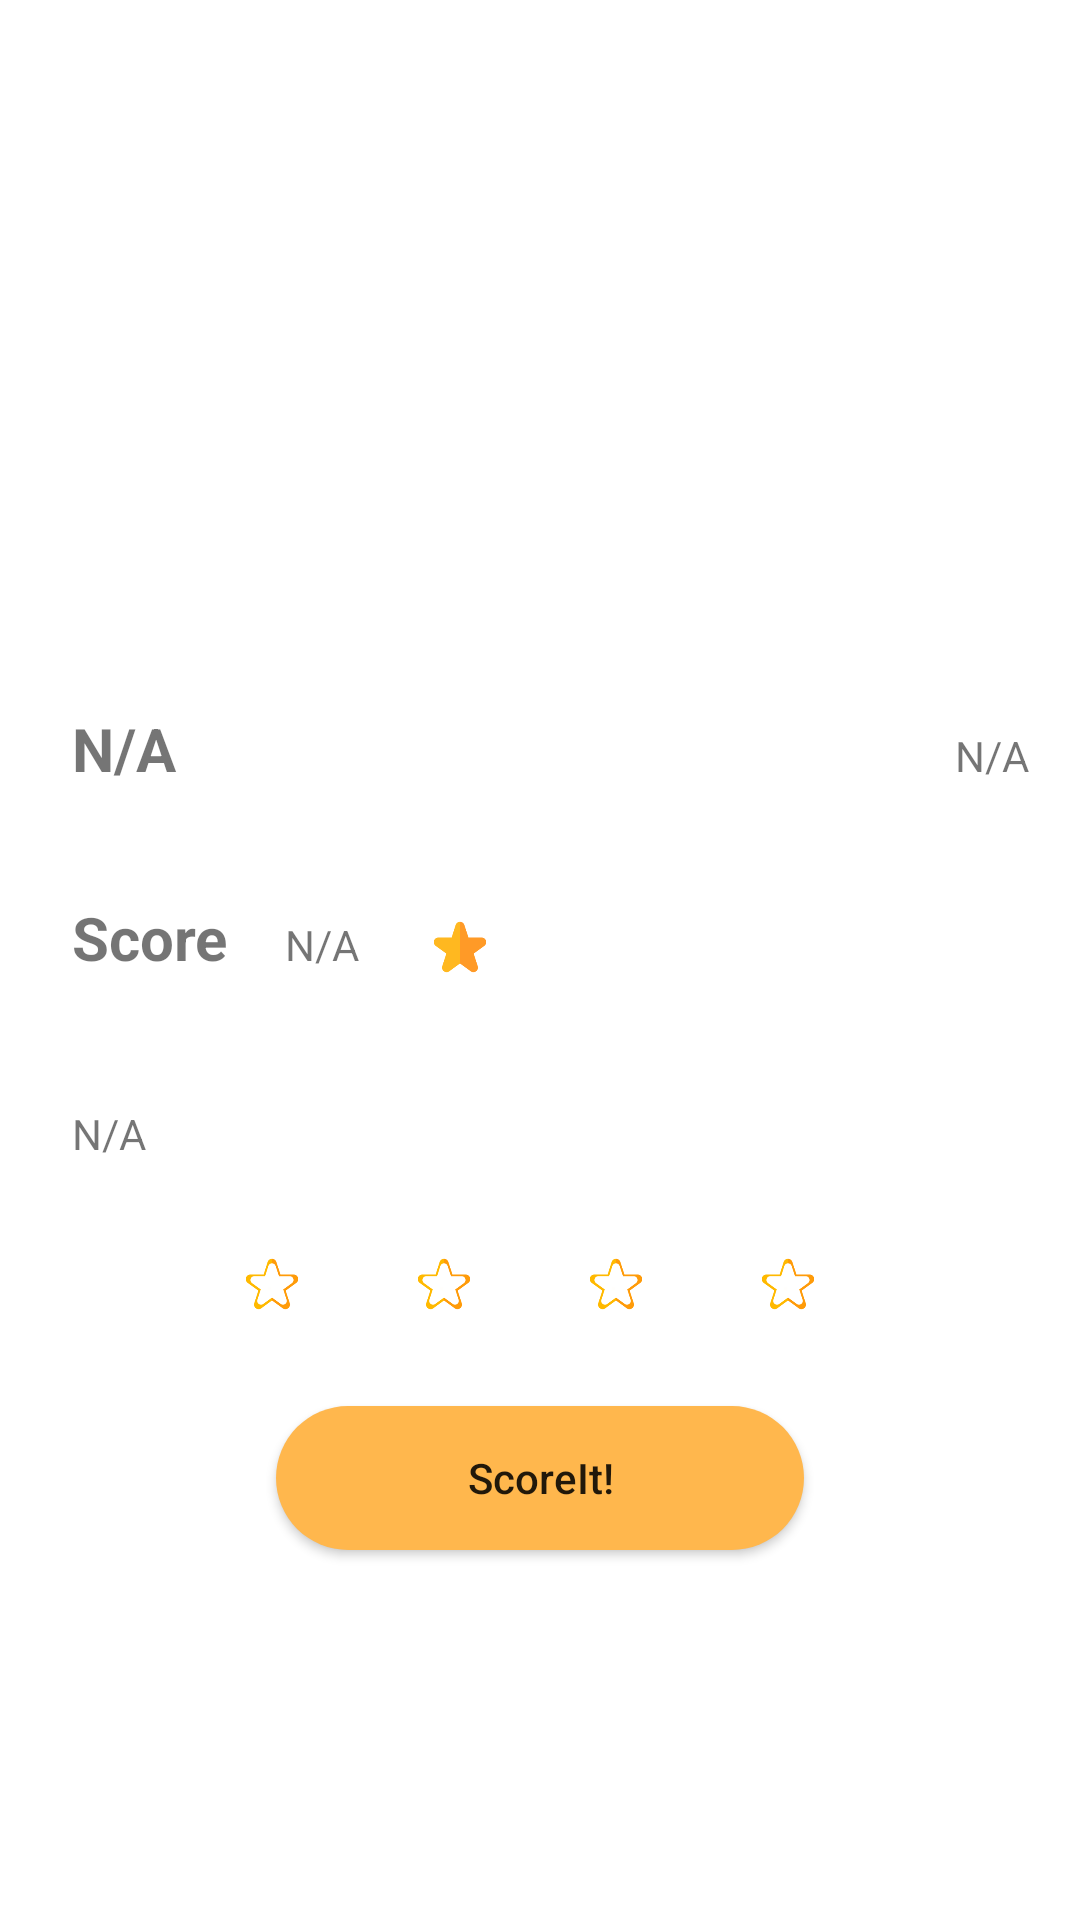

Write the Android layout XML for this screen, with the resource values it uses.
<!-- AndroidManifest.xml: application theme AppTheme -->
<!-- res/layout/activity_local.xml -->
<?xml version="1.0" encoding="utf-8"?>
<RelativeLayout xmlns:android="http://schemas.android.com/apk/res/android"
    xmlns:app="http://schemas.android.com/apk/res-auto"
    xmlns:tools="http://schemas.android.com/tools"
    android:layout_width="match_parent"
    android:layout_height="match_parent"
    android:background="@color/primaryTextColor"
    tools:context=".LocalActivity"
    android:padding="12dp">

    <ImageView
        android:id="@+id/imageView2"
        android:layout_width="match_parent"
        android:layout_height="200dp"

        app:srcCompat="@mipmap/locales_genericos"
        tools:layout_editor_absoluteX="0dp"
        tools:layout_editor_absoluteY="-16dp" />

    <LinearLayout
        android:id="@+id/linearlayout_nombre"
        android:layout_width="match_parent"
        android:layout_height="wrap_content"
        android:layout_below="@+id/imageView2"
        android:layout_marginTop="12dp"
        android:orientation="horizontal">

        <TextView
            android:id="@+id/local_name"
            android:layout_width="wrap_content"
            android:layout_height="wrap_content"
            android:text="@string/na"
            android:textSize="20sp"
            android:textStyle="bold"
            android:padding="12dp"
            android:layout_weight="1"/>

        <TextView
            android:id="@+id/local_location"
            android:layout_width="wrap_content"
            android:layout_height="wrap_content"
            android:text="@string/na"
            android:layout_marginRight="5dp"
            />

    </LinearLayout>

    <LinearLayout
        android:id="@+id/linearlayout_puntuacion"
        android:layout_width="match_parent"
        android:layout_height="wrap_content"
        android:layout_below="@+id/linearlayout_nombre"
        android:layout_marginTop="12dp"
        android:orientation="horizontal">

        <TextView
            android:id="@+id/puntuacion_string"
            android:layout_width="wrap_content"
            android:layout_height="wrap_content"
            android:text="@string/score"
            android:textSize="20sp"
            android:textStyle="bold"
            android:padding="12dp"
            android:layout_marginEnd="7dp"/>

        <TextView
            android:id="@+id/puntuacion_value"
            android:layout_width="wrap_content"
            android:layout_height="wrap_content"
            android:text="@string/na"
            android:layout_marginRight="5dp"
            />

        <ImageView
            android:id="@+id/verificado"
            android:layout_width="20sp"
            android:layout_height="20sp"
            android:layout_margin="18.5sp"
            app:srcCompat="@mipmap/ic_star" />

    </LinearLayout>

    <TextView
        android:id="@+id/descripcion"
        android:layout_width="match_parent"
        android:layout_height="wrap_content"
        android:layout_below="@+id/linearlayout_puntuacion"
        android:layout_marginTop="12dp"
        android:text="@string/na"
        android:padding="12dp"/>


    <LinearLayout
        android:id="@+id/estrellas"
        android:layout_width="match_parent"
        android:layout_height="wrap_content"
        android:layout_below="@+id/descripcion"
        android:layout_marginStart="50dp"
        android:layout_marginEnd="50dp"
        >

        <ImageView
            android:id="@+id/star1"
            android:layout_width="20sp"
            android:layout_height="20sp"
            android:layout_margin="18.5sp"
            app:srcCompat="@mipmap/ic_star_vacia"
            android:tag="1"
            android:onClick="setScore"/>
        <ImageView
            android:id="@+id/star2"
            android:layout_width="20sp"
            android:layout_height="20sp"
            android:layout_margin="18.5sp"
            app:srcCompat="@mipmap/ic_star_vacia"
            android:tag="2"
            android:onClick="setScore"/>
        <ImageView
            android:id="@+id/star3"
            android:layout_width="20sp"
            android:layout_height="20sp"
            android:layout_margin="18.5sp"
            app:srcCompat="@mipmap/ic_star_vacia"
            android:tag="3"
            android:onClick="setScore"/>
        <ImageView
            android:id="@+id/star4"
            android:layout_width="20sp"
            android:layout_height="20sp"
            android:layout_margin="18.5sp"
            app:srcCompat="@mipmap/ic_star_vacia"
            android:tag="4"
            android:onClick="setScore"/>
        <ImageView
            android:id="@+id/star5"
            android:layout_width="20sp"
            android:layout_height="20sp"
            android:layout_margin="18.5sp"
            app:srcCompat="@mipmap/ic_star_vacia"
            android:tag="5"
            android:onClick="setScore"/>

    </LinearLayout>

    <Button
        android:id="@+id/boton2"
        android:layout_width="match_parent"
        android:layout_height="wrap_content"
        android:layout_below="@+id/estrellas"
        android:layout_marginStart="80dp"
        android:layout_marginEnd="80dp"
        android:layout_marginTop="12dp"

        android:background="@drawable/custom_button"
        android:text="@string/scoreit"
        android:textAllCaps="false"
        android:onClick="scoreit"/>






</RelativeLayout>
<!-- resources referenced by this layout -->
<resources>
  <color name="primaryTextColor">#ffffff</color>
  <!-- drawable custom_button (drawable) -->
  <?xml version="1.0" encoding="utf-8"?>
  <shape xmlns:android="http://schemas.android.com/apk/res/android" android:shape="rectangle">
  
      <solid
          android:color="@color/secondaryColor"
          />
      <corners
          android:radius="50dp"
          />
  
  </shape>
  <!-- mipmap ic_star: png bitmap (mipmap-hdpi, 1351 bytes) -->
  <!-- mipmap ic_star_vacia: png bitmap (mipmap-hdpi, 2149 bytes) -->
  <string name="na" translatable="false">N/A</string>
  <string name="score">Score</string>
  <string name="scoreit" translatable="false">ScoreIt!</string>
  <style name="AppTheme" parent="Theme.AppCompat.Light.DarkActionBar">
          
          <item name="colorPrimary">@color/primaryColor</item>
          <item name="colorPrimaryDark">@color/primaryDarkColor</item>
          <item name="colorAccent">@color/secondaryColor</item>
      </style>
  <color name="secondaryColor">#ffb74d</color>
  <color name="primaryColor">#4c6085</color>
  <color name="primaryDarkColor">#1f3658</color>
</resources>
